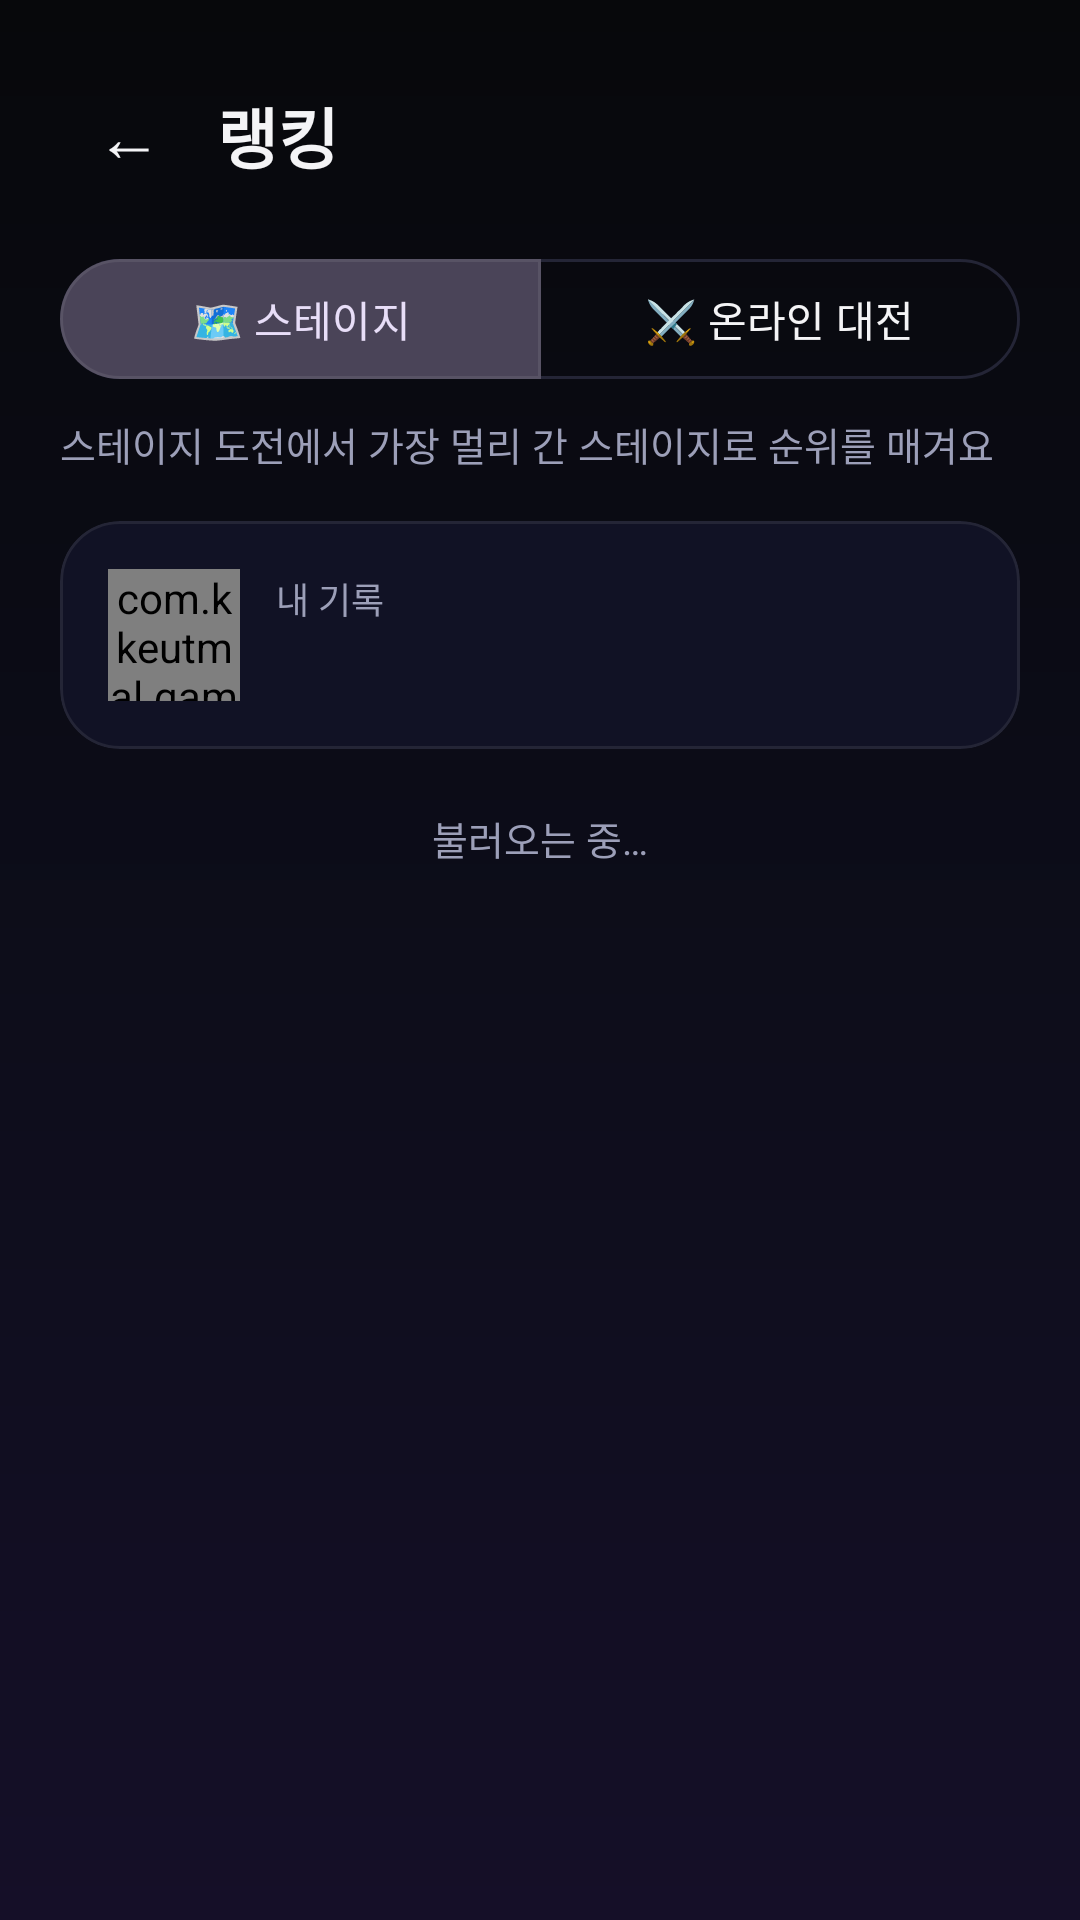

This screen was rendered from an Android layout file. Write that file and the resources it references.
<!-- AndroidManifest.xml: application theme Theme.KKeutmal -->
<!-- res/layout/activity_ranking.xml -->
<?xml version="1.0" encoding="utf-8"?>
<ScrollView xmlns:android="http://schemas.android.com/apk/res/android"
    xmlns:app="http://schemas.android.com/apk/res-auto"
    android:layout_width="match_parent"
    android:layout_height="match_parent"
    android:fillViewport="true"
    android:overScrollMode="never">

    <LinearLayout
        android:layout_width="match_parent"
        android:layout_height="wrap_content"
        android:orientation="vertical"
        android:padding="20dp">

        <LinearLayout
            android:layout_width="match_parent"
            android:layout_height="wrap_content"
            android:gravity="center_vertical"
            android:orientation="horizontal">

            <com.google.android.material.button.MaterialButton
                android:id="@+id/btnBack"
                style="?attr/borderlessButtonStyle"
                android:layout_width="wrap_content"
                android:layout_height="wrap_content"
                android:minWidth="0dp"
                android:text="←"
                android:textColor="@color/text_primary"
                android:textSize="22sp" />

            <TextView
                android:layout_width="0dp"
                android:layout_height="wrap_content"
                android:layout_marginStart="6dp"
                android:layout_weight="1"
                android:fontFamily="sans-serif-black"
                android:text="랭킹"
                android:textColor="@color/text_primary"
                android:textSize="22sp" />
        </LinearLayout>

        <com.google.android.material.button.MaterialButtonToggleGroup
            android:id="@+id/tabs"
            android:layout_width="match_parent"
            android:layout_height="wrap_content"
            android:layout_marginTop="12dp"
            app:checkedButton="@+id/tabStage"
            app:selectionRequired="true"
            app:singleSelection="true">

            <com.google.android.material.button.MaterialButton
                android:id="@+id/tabStage"
                style="?attr/materialButtonOutlinedStyle"
                android:layout_width="0dp"
                android:layout_height="48dp"
                android:layout_weight="1"
                android:text="🗺 스테이지"
                android:textSize="14sp"
                app:strokeColor="@color/surface_stroke" />

            <com.google.android.material.button.MaterialButton
                android:id="@+id/tabOnline"
                style="?attr/materialButtonOutlinedStyle"
                android:layout_width="0dp"
                android:layout_height="48dp"
                android:layout_weight="1"
                android:text="⚔️ 온라인 대전"
                android:textSize="14sp"
                app:strokeColor="@color/surface_stroke" />
        </com.google.android.material.button.MaterialButtonToggleGroup>

        <TextView
            android:id="@+id/tvSubtitle"
            android:layout_width="match_parent"
            android:layout_height="wrap_content"
            android:layout_marginTop="8dp"
            android:text="스테이지 도전에서 가장 멀리 간 스테이지로 순위를 매겨요"
            android:textColor="@color/text_dim"
            android:textSize="13sp" />

        <com.google.android.material.card.MaterialCardView
            android:layout_width="match_parent"
            android:layout_height="wrap_content"
            android:layout_marginTop="16dp"
            app:cardBackgroundColor="@color/surface"
            app:cardCornerRadius="20dp"
            app:cardElevation="0dp"
            app:strokeColor="@color/surface_stroke"
            app:strokeWidth="1dp">

            <LinearLayout
                android:layout_width="match_parent"
                android:layout_height="wrap_content"
                android:gravity="center_vertical"
                android:orientation="horizontal"
                android:padding="16dp">

                <com.kkeutmal.game.AvatarView
                    android:id="@+id/avatarMe"
                    android:layout_width="44dp"
                    android:layout_height="44dp" />

                <LinearLayout
                    android:layout_width="0dp"
                    android:layout_height="wrap_content"
                    android:layout_marginStart="12dp"
                    android:layout_weight="1"
                    android:orientation="vertical">

                    <TextView
                        android:layout_width="wrap_content"
                        android:layout_height="wrap_content"
                        android:text="내 기록"
                        android:textColor="@color/text_dim"
                        android:textSize="12sp" />

                    <TextView
                        android:id="@+id/tvMine"
                        android:layout_width="wrap_content"
                        android:layout_height="wrap_content"
                        android:textColor="@color/accent2"
                        android:textSize="18sp"
                        android:textStyle="bold" />

                    <TextView
                        android:id="@+id/tvMineNote"
                        android:layout_width="wrap_content"
                        android:layout_height="wrap_content"
                        android:layout_marginTop="2dp"
                        android:textColor="@color/text_dim"
                        android:textSize="12sp"
                        android:visibility="gone" />
                </LinearLayout>
            </LinearLayout>
        </com.google.android.material.card.MaterialCardView>

        <TextView
            android:id="@+id/tvStatus"
            android:layout_width="match_parent"
            android:layout_height="wrap_content"
            android:layout_marginTop="20dp"
            android:gravity="center"
            android:text="불러오는 중…"
            android:textColor="@color/text_dim"
            android:textSize="13sp" />

        <LinearLayout
            android:id="@+id/list"
            android:layout_width="match_parent"
            android:layout_height="wrap_content"
            android:layout_marginTop="8dp"
            android:orientation="vertical" />

        <com.google.android.material.button.MaterialButton
            android:id="@+id/btnRemove"
            style="?attr/borderlessButtonStyle"
            android:layout_width="wrap_content"
            android:layout_height="wrap_content"
            android:layout_gravity="center_horizontal"
            android:layout_marginTop="16dp"
            android:text="순위표에서 내 기록 내리기"
            android:textColor="@color/text_dim"
            android:textSize="12sp"
            android:visibility="gone" />
    </LinearLayout>
</ScrollView>
<!-- resources referenced by this layout -->
<resources>
  <color name="accent2">#59D499</color>
  <color name="surface">#111225</color>
  <color name="surface_stroke">#14FFFFFF</color>
  <color name="text_dim">#9C9FB8</color>
  <color name="text_primary">#F4F4F6</color>
  <style name="Theme.KKeutmal" parent="Theme.Material3.Dark.NoActionBar">
          <item name="colorPrimary">@color/accent</item>
          <item name="colorOnPrimary">@color/text_on_accent</item>
          <item name="colorSecondary">@color/accent2</item>
          <item name="colorSurface">@color/surface</item>
          <item name="colorOnSurface">@color/text_primary</item>
          <item name="android:colorBackground">@color/bg_top</item>
          <item name="android:windowBackground">@drawable/bg_gradient</item>
          <item name="android:statusBarColor">@color/bg_top</item>
          <item name="android:navigationBarColor">@color/bg_bottom</item>
          <item name="android:windowLightStatusBar">false</item>
          <item name="android:textColor">@color/text_primary</item>
      </style>
  <color name="accent">#7C6CFF</color>
  <color name="text_on_accent">#FFFFFF</color>
  <color name="bg_top">#07080B</color>
  <!-- drawable bg_gradient (drawable) -->
  <?xml version="1.0" encoding="utf-8"?>
  <shape xmlns:android="http://schemas.android.com/apk/res/android" android:shape="rectangle">
      <gradient
          android:angle="270"
          android:startColor="@color/bg_top"
          android:centerColor="#0D0D1A"
          android:endColor="@color/bg_bottom" />
  </shape>
  <color name="bg_bottom">#150F28</color>
</resources>
